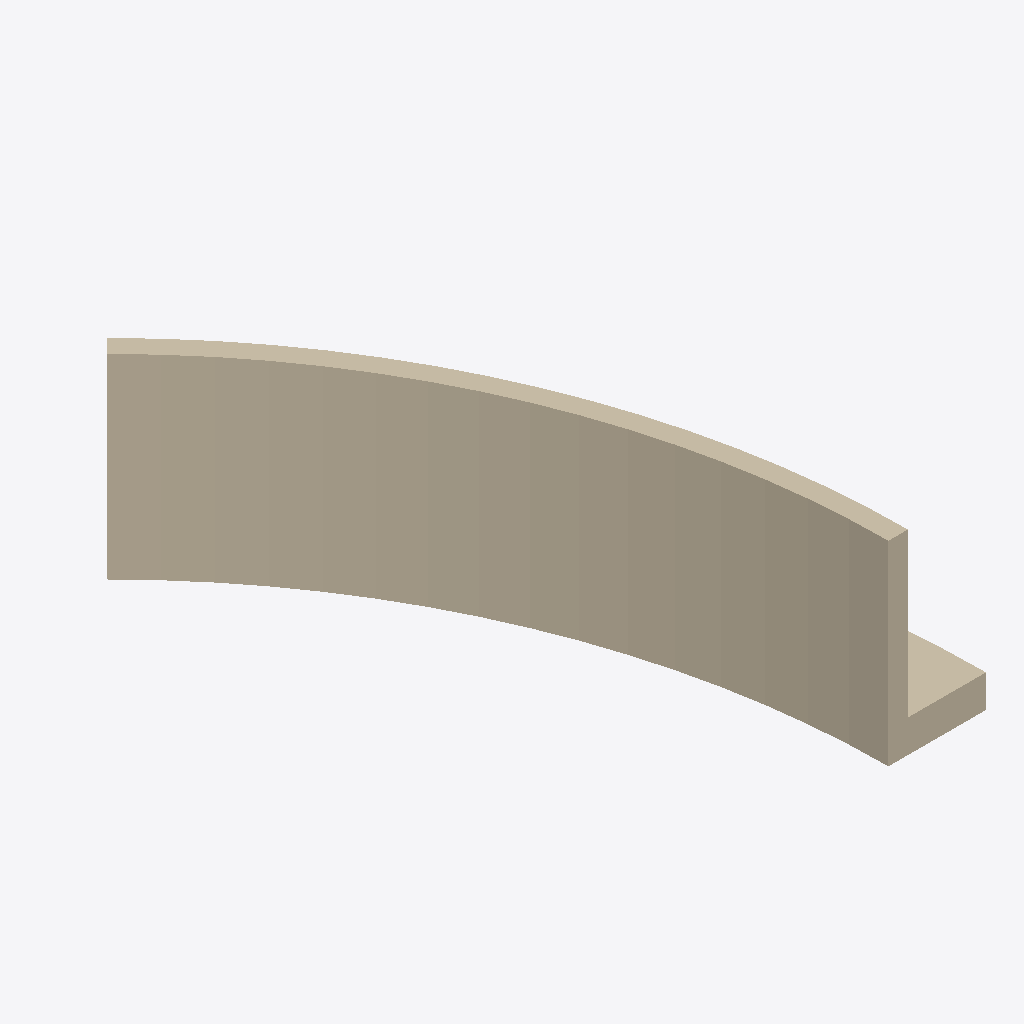
Isometric view of an IFC building model (IFC-SPF (STEP), schema IFC4X3, length unit metre), seen from the south-west, elements coloured by IFC class: 2 walls (beige).
Extent 5.0 m × 9.5 m × 3.0 m (x, y, z). Elements (2): 2 IfcWall.

HEADER;
FILE_DESCRIPTION(('ViewDefinition[DesignTransferView]'),'2;1');
FILE_NAME('/dev/null','2026-03-23T21:17:15+01:00',(''),(''),'IfcOpenShell 0.8.3.post2','IfcOpenShell 0.8.3.post2','Nobody');
FILE_SCHEMA(('IFC4X3'));
ENDSEC;
DATA;
#1=IFCPROJECT('1mHSbhVYT84QSyaAdD98jJ',$,'Thesis Test T14 — Curved L-Profile',$,$,$,$,(#10),#5);
#12=IFCSITE('3v0Z8vGCDEI8uUvDSvEElb',$,'Testgelaende',$,$,$,$,$,$,$,$,$,$,$);
#289=IFCWALL('3f$W273Tn87vRNRJUj_mdp',$,'Mauersteg T14',$,$,#568,#288,$,.RETAININGWALL.);
#562=IFCWALL('0iN6d08bf2OfQjR1KOBLvA',$,'Fundament T14',$,$,#573,#559,$,.RETAININGWALL.);
ENDSEC;
